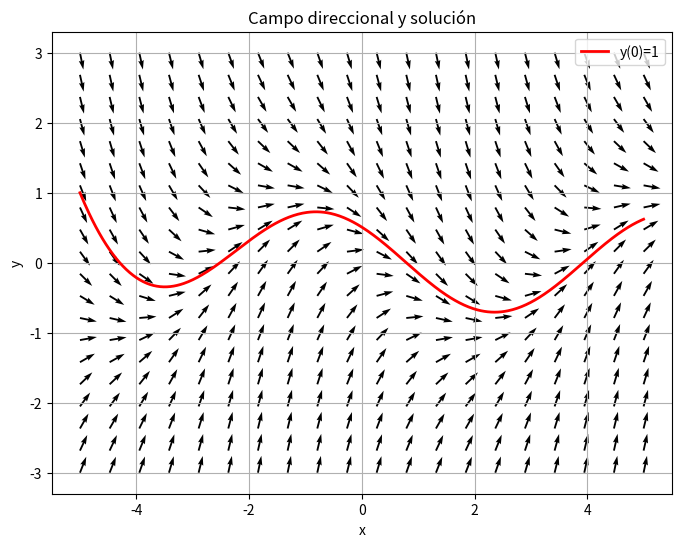

The script that saved this image:
import numpy as np
import matplotlib.pyplot as plt
from scipy.integrate import solve_ivp

# Ecuación diferencial: y' = -y - sin(x)
def f(x, y):
    return -y - np.sin(x)

# Malla donde se dibuja el campo direccional
x = np.linspace(-5, 5, 20)
y = np.linspace(-3, 3, 20)

X, Y = np.meshgrid(x, y)

# Pendiente en cada punto
M = f(X, Y)

# Componentes de las flechas
U = np.ones_like(M)
V = M

# Normalizar las flechas para que todas tengan el mismo tamaño
N = np.sqrt(U**2 + V**2)
U = U / N
V = V / N

# Dibujar el campo direccional
plt.figure(figsize=(8, 6))
plt.quiver(X, Y, U, V, angles="xy")

# Resolver el problema de valor inicial y(0)=1
sol = solve_ivp(
    f,
    (-5, 5),
    [1],
    t_eval=np.linspace(-5, 5, 500)
)

# Dibujar la solución
plt.plot(sol.t, sol.y[0], color="red", linewidth=2, label="y(0)=1")

# Decoración
plt.title("Campo direccional y solución")
plt.xlabel("x")
plt.ylabel("y")
plt.grid(True)
plt.legend()

plt.show()
